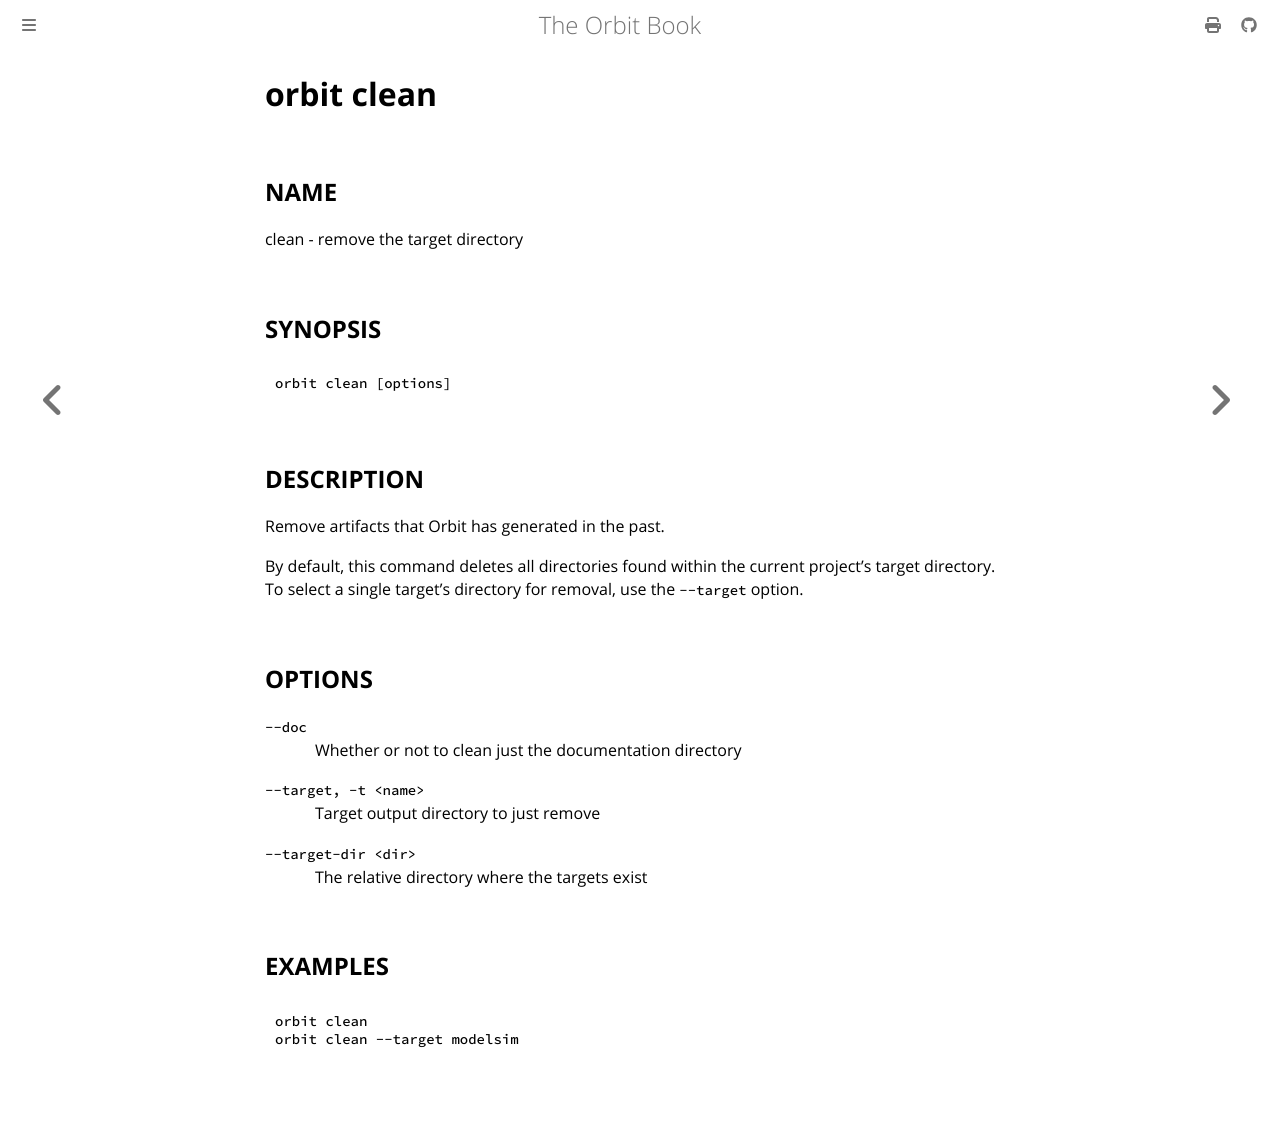

repository: chaseruskin/orbit · page: commands/clean.html · generator: mdbook

# __orbit clean__

## __NAME__

clean - remove the target directory

## __SYNOPSIS__

```
orbit clean [options]
```

## __DESCRIPTION__

Remove artifacts that Orbit has generated in the past.

By default, this command deletes all directories found within the current
project's target directory. To select a single target's directory for removal,
use the `--target` option.

## __OPTIONS__

`--doc`  
&nbsp; &nbsp; &nbsp; &nbsp; &nbsp; &nbsp; Whether or not to clean just the documentation directory

`--target, -t <name>`  
&nbsp; &nbsp; &nbsp; &nbsp; &nbsp; &nbsp; Target output directory to just remove

`--target-dir <dir>`  
&nbsp; &nbsp; &nbsp; &nbsp; &nbsp; &nbsp; The relative directory where the targets exist

## __EXAMPLES__

```
orbit clean
orbit clean --target modelsim
```
